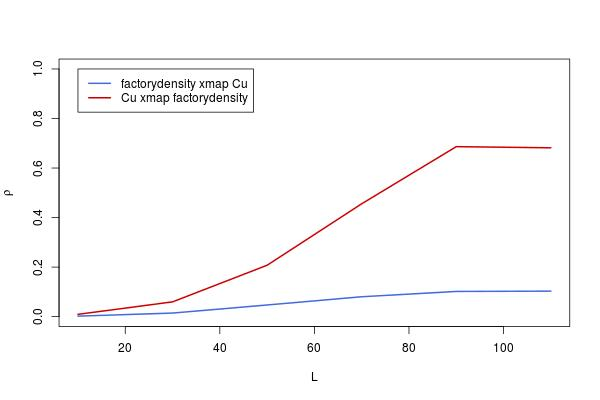

Values plotted in this chart, from the file beside it:
, lib_sizes, x_xmap_y_means, y_xmap_x_means, x_xmap_y_Sig, y_xmap_x_Sig, x_xmap_y_upper, x_xmap_y_lower, y_xmap_x_upper, y_xmap_x_lower
10, 10, 0.00209, 0.00943, 0.4788, 0.4052, 0.07898, -0.07482, 0.08627, -0.06752
30, 30, 0.01453, 0.05976, 0.3558, 0.06399, 0.09133, -0.06244, 0.136, -0.01722
50, 50, 0.04715, 0.2076, 0.115, 4.62498122022481e-08, 0.1236, -0.02986, 0.28, 0.1328
70, 70, 0.08041, 0.4557, 0.02021, 0, 0.1563, 0.00353, 0.5146, 0.3925
90, 90, 0.1018, 0.6863, 0.00471, 0, 0.1773, 0.02507, 0.725, 0.6434
110, 110, 0.103, 0.6816, 0.0043, 0, 0.1785, 0.02629, 0.7208, 0.6382
